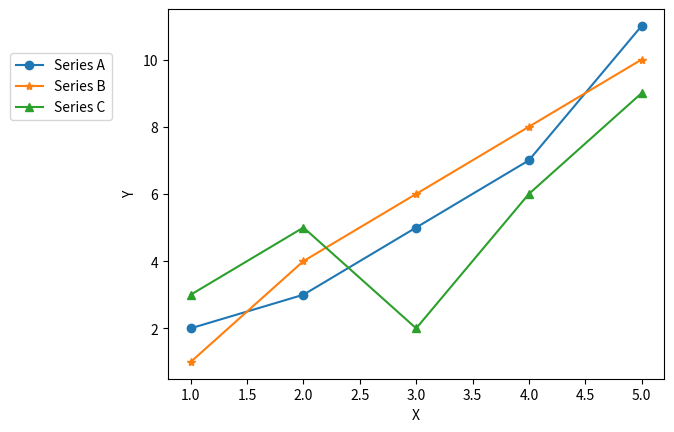

Source code (Python):
import matplotlib.pyplot as plt

x = [1, 2, 3, 4, 5]
y1 = [2, 3, 5, 7, 11]
y2 = [1, 4, 6, 8, 10]
y3 = [3, 5, 2, 6, 9]

plt.plot(x, y1, marker='o', label='Series A')
plt.plot(x, y2, marker='*', label='Series B')
plt.plot(x, y3, marker='^', label='Series C')

plt.xlabel('X')
plt.ylabel('Y')
plt.legend(bbox_to_anchor=(-0.1,0.9))
plt.show()